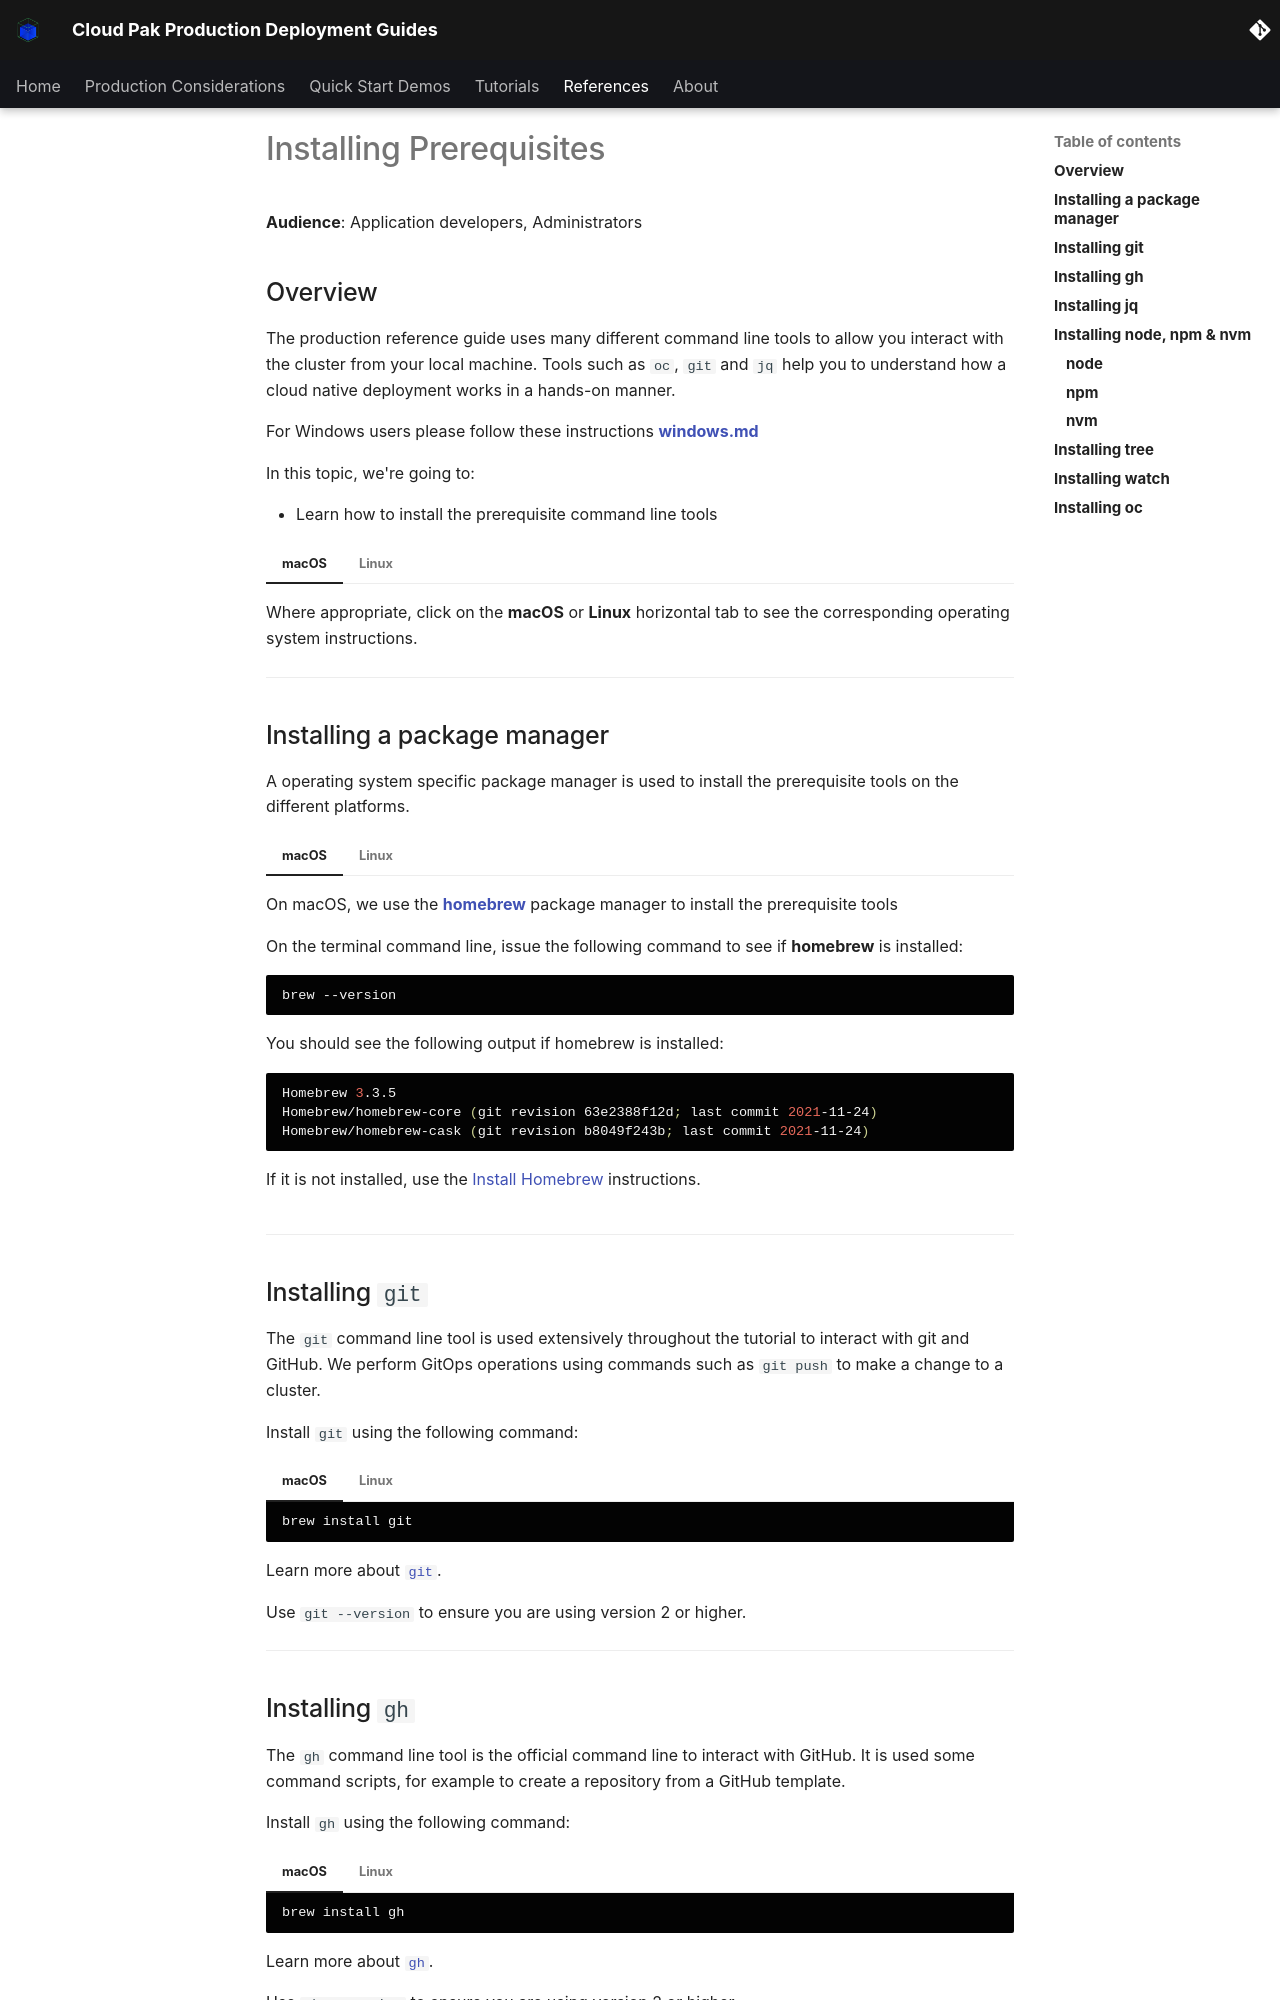

repository: ncolon/production-deployment-guides · page: references/prerequisites/instructions/index.html · generator: mkdocs

# Installing Prerequisites

<!--- cSpell:ignore homebrew -->

**Audience**: Application developers, Administrators

## Overview

The production reference guide uses many different command line tools to allow
you interact with the cluster from your local machine. Tools such as `oc`, `git`
and `jq` help you to understand how a cloud native deployment works in a
hands-on manner.

For Windows users please follow these instructions [**windows.md**](./windows.md)

In this topic, we're going to:

* Learn how to install the prerequisite command line tools


=== "macOS"
=== "Linux"

Where appropriate, click on the **macOS** or **Linux** horizontal
tab to see the corresponding operating system instructions.

---

## Installing a package manager

A operating system specific package manager is used to install the prerequisite
tools on the different platforms.

=== "macOS"

    On macOS, we use the [**homebrew**](https://brew.sh/){:target="_blank" .external} package
    manager to install the prerequisite tools

    On the terminal command line, issue the following command to see if **homebrew**
    is installed:

    ```shell
    brew --version
    ```

    You should see the following output if homebrew is installed:

    ```{.shell .no-copy}
    Homebrew 3.3.5
    Homebrew/homebrew-core (git revision 63e2388f12d; last commit 2021-11-24)
    Homebrew/homebrew-cask (git revision b8049f243b; last commit 2021-11-24)
    ```

    If it is not installed, use the [Install Homebrew](https://brew.sh/){:target="_blank" .external}
    instructions.

=== "Linux"

    For Linux we will use RHEL 8 and `dnf` as an example, RHEL 7 users should be able to replace `dnf` with `yum`.

    Refer to the [**Red Hat Subscription Manager**](https://access.redhat.com/products/red-hat-subscription-management/){:target="_blank" .external} for instructions on setting up your RHEL subscriptions and repositories.

---

## Installing `git`

The `git` command line tool is used extensively throughout the tutorial to
interact with git and GitHub. We perform GitOps operations using commands such
as `git push` to make a change to a cluster.

Install `git` using the following command:

=== "macOS"

    ```bash
    brew install git
    ```

=== "Linux"

    ```bash
    dnf install git
    ```

Learn more about [`git`](https://git-scm.com/about){:target="_blank" .external}.

Use `git --version` to ensure you are using version 2 or higher.

---
